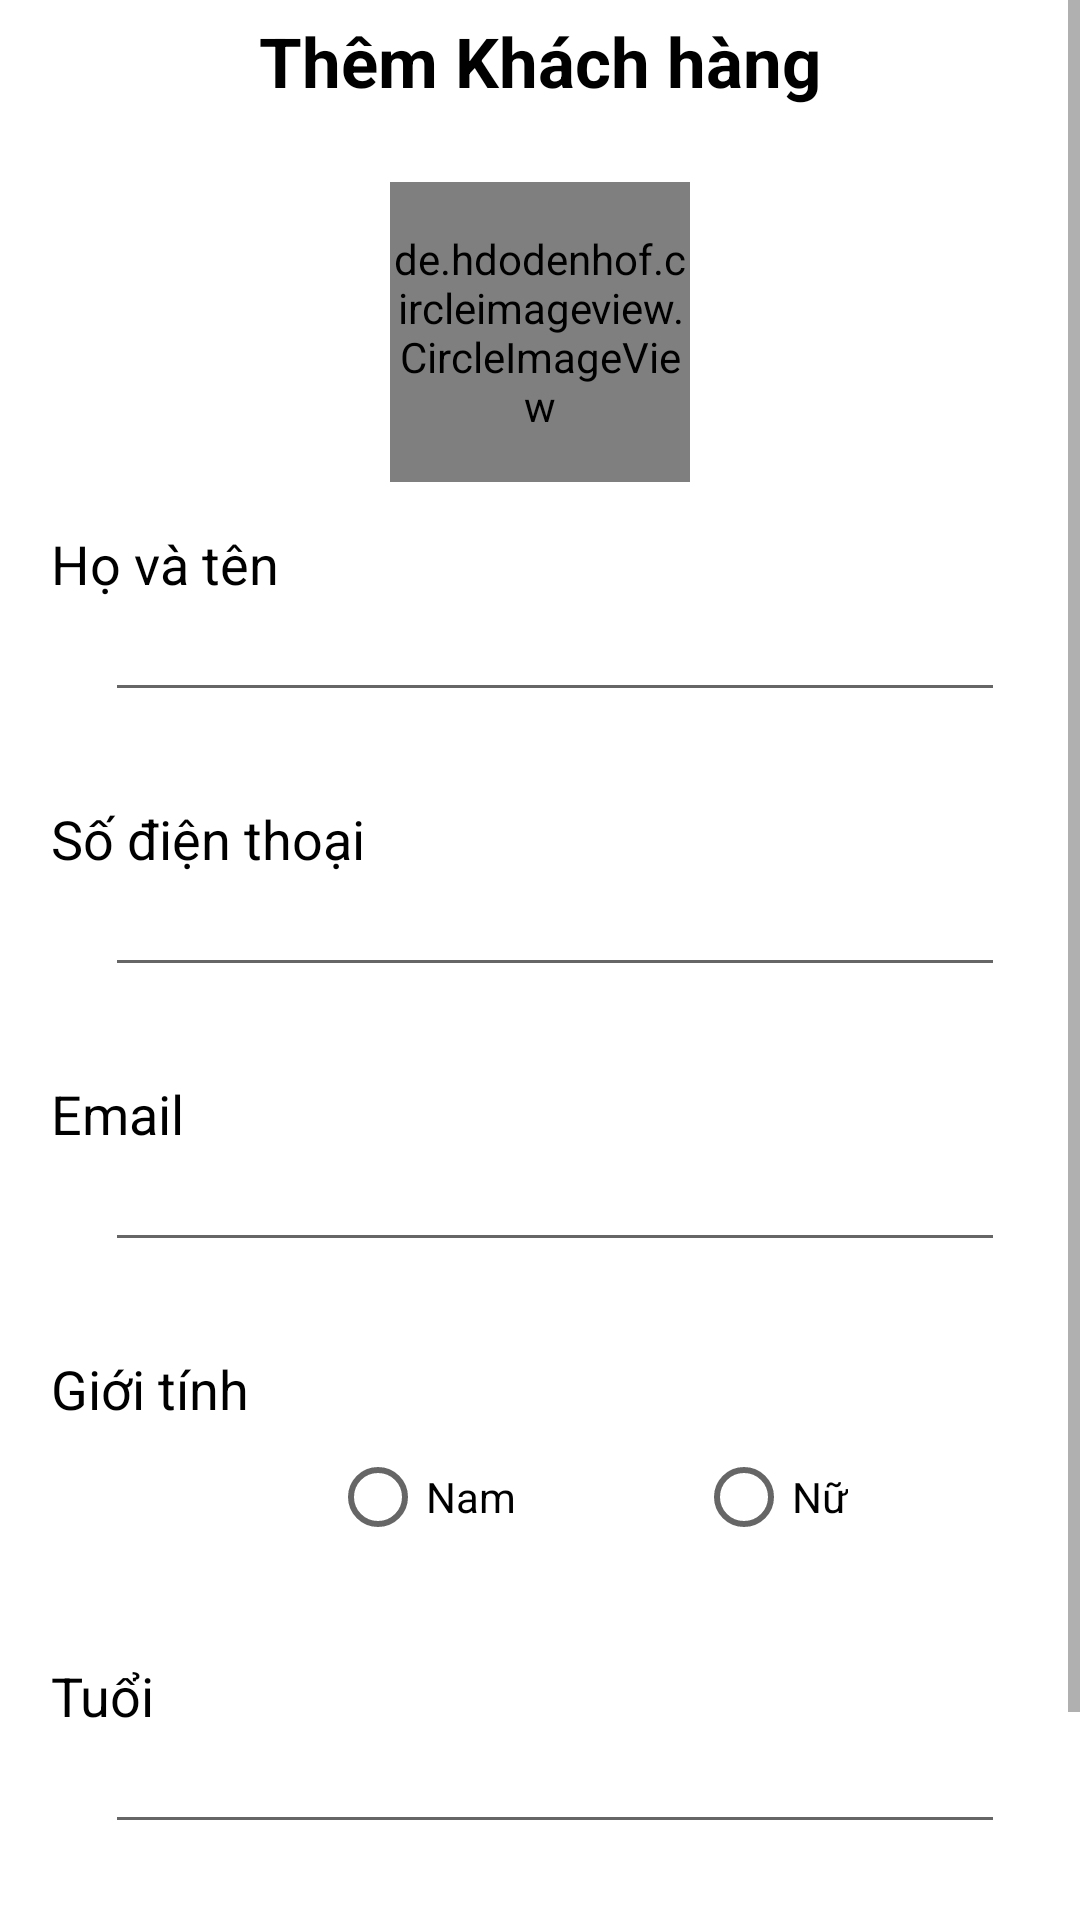

Layout XML and referenced resources for this Android screen:
<!-- AndroidManifest.xml: application theme Theme.DangKi -->
<!-- res/layout/admin_khachhang_add.xml -->
<?xml version="1.0" encoding="utf-8"?>
<ScrollView xmlns:android="http://schemas.android.com/apk/res/android"
    xmlns:tools="http://schemas.android.com/tools"
    android:layout_width="match_parent"
    android:layout_height="match_parent"
    xmlns:app="http://schemas.android.com/apk/res-auto">
<RelativeLayout
    android:layout_width="match_parent"
    android:layout_height="match_parent"
    android:padding="5dp">

    <LinearLayout
        android:id="@+id/layout_title"
        android:layout_width="match_parent"
        android:layout_height="wrap_content">

        <ImageView
            android:layout_width="wrap_content"
            android:layout_height="wrap_content"
            android:src="@drawable/ic_left_arrow"/>

        <TextView
            android:layout_width="match_parent"
            android:layout_height="wrap_content"
            android:gravity="center_horizontal"
            android:text="Thêm Khách hàng"
            android:textStyle="bold"
            android:textColor="@color/black"
            android:textSize="23dp" />
    </LinearLayout>

    <de.hdodenhof.circleimageview.CircleImageView
        android:id="@+id/img_chooser"
        android:layout_width="100dp"
        android:layout_height="100dp"
        android:layout_marginTop="25dp"
        android:layout_centerHorizontal="true"
        android:layout_below="@id/layout_title"
        android:src="@drawable/profile"
         />
    <TextView
        android:id="@+id/tv_hoten"
        android:layout_width="wrap_content"
        android:layout_height="wrap_content"
        android:layout_below="@id/img_chooser"
        android:text="Họ và tên"
        android:textColor="@color/black"
        android:textSize="18dp"
        android:layout_marginTop="15dp"
        android:layout_marginLeft="12dp"/>
    <EditText
        android:id="@+id/edt_admin_douong_update_giatien"
        android:layout_width="300dp"
        android:layout_height="wrap_content"
        android:layout_below="@id/tv_hoten"
        android:layout_marginLeft="30dp"
        android:textSize="15dp"/>
    <TextView
        android:id="@+id/tv_sdt"
        android:layout_width="wrap_content"
        android:layout_height="wrap_content"
        android:layout_below="@id/edt_admin_douong_update_giatien"
        android:text="Số điện thoại"
        android:textColor="@color/black"
        android:textSize="18dp"
        android:layout_marginTop="30dp"
        android:layout_marginLeft="12dp"/>
    <EditText
        android:id="@+id/edt_admin_douong_update_sl"
        android:layout_width="300dp"
        android:layout_height="wrap_content"
        android:layout_below="@id/tv_sdt"
        android:layout_marginLeft="30dp"
        android:textSize="15dp"/>
    <TextView
        android:id="@+id/tv_khachhang_userinfo_email"
        android:layout_width="wrap_content"
        android:layout_height="wrap_content"
        android:layout_below="@id/edt_admin_douong_update_sl"
        android:text="Email"
        android:textColor="@color/black"
        android:textSize="18dp"
        android:layout_marginTop="30dp"
        android:layout_marginLeft="12dp"/>
    <EditText
        android:id="@+id/edt_email"
        android:layout_width="300dp"
        android:layout_height="wrap_content"
        android:layout_below="@id/tv_khachhang_userinfo_email"
        android:layout_marginLeft="30dp"
        android:textSize="15dp"/>
    <TextView
        android:id="@+id/tv_gioitinh"
        android:layout_width="wrap_content"
        android:layout_height="wrap_content"
        android:layout_below="@id/edt_email"
        android:text="Giới tính"
        android:textColor="@color/black"
        android:textSize="18dp"
        android:layout_marginTop="30dp"
        android:layout_marginLeft="12dp"/>
    <RadioGroup
        android:id="@+id/radio_gioitinh"
        android:layout_width="match_parent"
        android:layout_height="wrap_content"
        android:layout_below="@id/tv_gioitinh"
        android:layout_marginLeft="30dp"
        android:orientation="horizontal">
        <RadioButton
            android:id="@+id/radio_nam"
            android:layout_width="wrap_content"
            android:layout_height="wrap_content"
            android:text="Nam"
            android:textColor="@color/black"
            android:layout_marginLeft="75dp"/>
        <RadioButton
            android:id="@+id/radio_nu"
            android:layout_width="wrap_content"
            android:layout_height="wrap_content"
            android:text="Nữ"
            android:textColor="@color/black"
            android:layout_marginLeft="60dp"/>
    </RadioGroup>
    <TextView
        android:id="@+id/tv_tuoi"
        android:layout_width="wrap_content"
        android:layout_height="wrap_content"
        android:layout_below="@id/radio_gioitinh"
        android:text="Tuổi"
        android:textColor="@color/black"
        android:textSize="18dp"
        android:layout_marginTop="30dp"
        android:layout_marginLeft="12dp"/>
    <EditText
        android:id="@+id/edt_tuoi"
        android:layout_width="300dp"
        android:layout_height="wrap_content"
        android:layout_below="@id/tv_tuoi"
        android:layout_marginLeft="30dp"
        android:textSize="15dp"/>

    <Button
        android:layout_width="250dp"
        android:layout_height="wrap_content"
        android:layout_below="@id/edt_tuoi"
        android:layout_centerInParent="true"
        android:layout_marginTop="40dp"
        android:layout_marginBottom="10dp"
        android:background="@drawable/round_button"
        android:text="Thêm"
        app:backgroundTint="#50C878"/>
</RelativeLayout>
</ScrollView>
<!-- resources referenced by this layout -->
<resources>
  <color name="black">#FF000000</color>
  <!-- drawable round_button (drawable) -->
  <shape xmlns:android="http://schemas.android.com/apk/res/android"
      android:shape="rectangle">
  
      <corners android:radius="20dp" />
      <solid android:color="#3CB721" />
  </shape>
  <style name="Theme.DangKi" parent="Theme.MaterialComponents.DayNight.DarkActionBar">
          
          <item name="colorPrimary">@color/purple_500</item>
          <item name="colorPrimaryVariant">@color/purple_700</item>
          <item name="colorOnPrimary">@color/white</item>
          
          <item name="colorSecondary">@color/teal_200</item>
          <item name="colorSecondaryVariant">@color/teal_700</item>
          <item name="colorOnSecondary">@color/black</item>
          
          <item name="android:statusBarColor">?attr/colorPrimaryVariant</item>
          
  
      </style>
  <color name="purple_500">#FF6200EE</color>
  <color name="purple_700">#FF3700B3</color>
  <color name="white">#FFFFFFFF</color>
  <color name="teal_200">#FF03DAC5</color>
  <color name="teal_700">#FF018786</color>
</resources>
